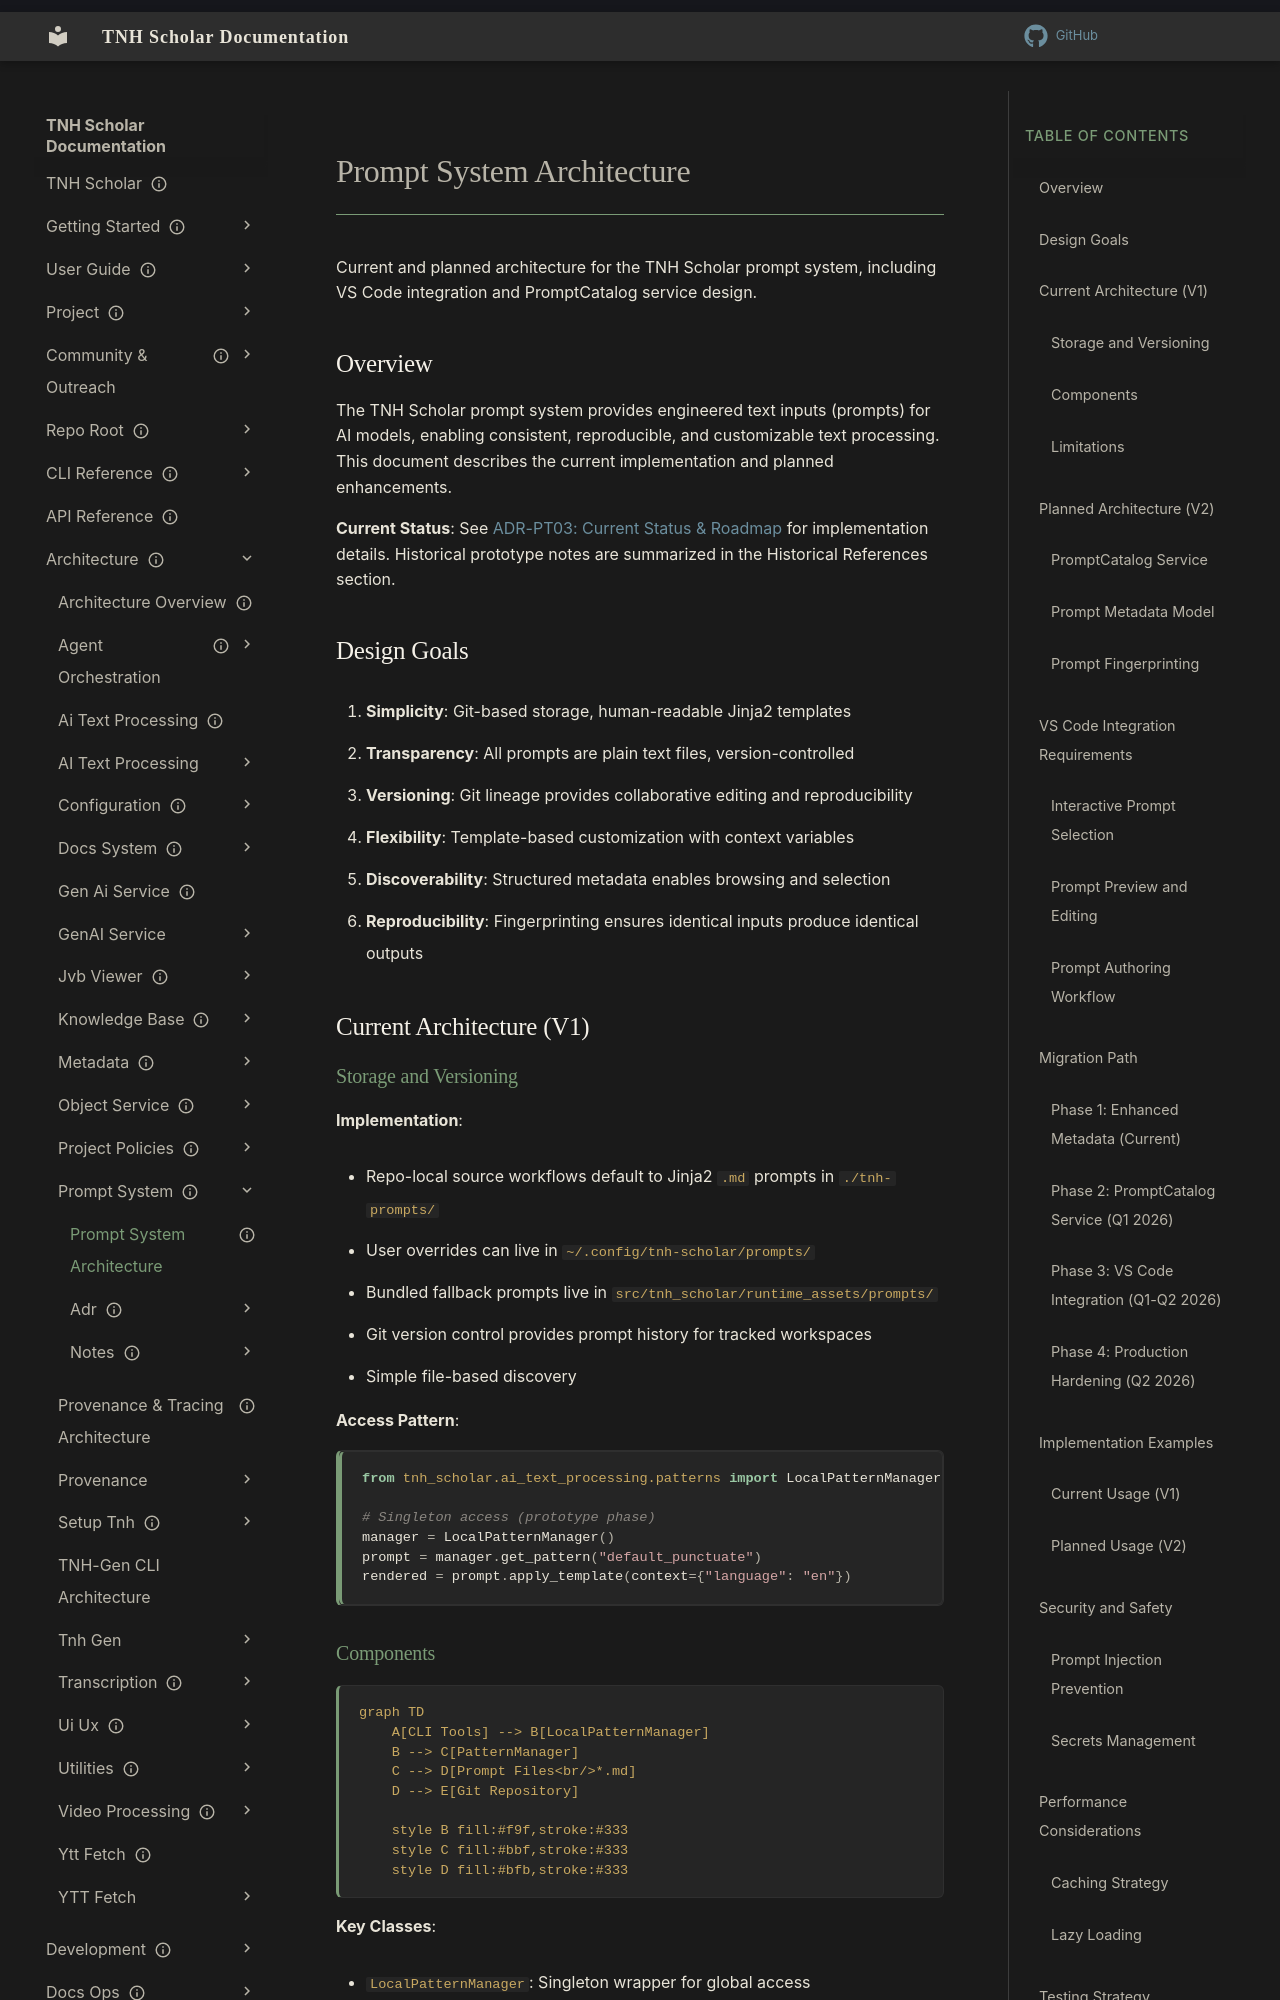

repository: aaronksolomon/tnh-scholar · page: architecture/prompt-system/prompt-system-architecture/index.html · generator: mkdocs

---
title: "Prompt System Architecture"
description: "Current and planned architecture for the TNH Scholar prompt system, including VS Code integration and PromptCatalog service design."
owner: ""
author: "Claude Sonnet 4.5"
status: current
created: "2025-11-29"
---
# Prompt System Architecture

Current and planned architecture for the TNH Scholar prompt system, including VS Code integration and PromptCatalog service design.

## Overview

The TNH Scholar prompt system provides engineered text inputs (prompts) for AI models, enabling consistent, reproducible, and customizable text processing. This document describes the current implementation and planned enhancements.

**Current Status**: See [ADR-PT03: Current Status & Roadmap](/architecture/prompt-system/adr/adr-pt03-prompt-system-status-roadmap.md) for implementation details. Historical prototype notes are summarized in the Historical References section.

## Design Goals

1. **Simplicity**: Git-based storage, human-readable Jinja2 templates
2. **Transparency**: All prompts are plain text files, version-controlled
3. **Versioning**: Git lineage provides collaborative editing and reproducibility
4. **Flexibility**: Template-based customization with context variables
5. **Discoverability**: Structured metadata enables browsing and selection
6. **Reproducibility**: Fingerprinting ensures identical inputs produce identical outputs

## Current Architecture (V1)

### Storage and Versioning

**Implementation**:

- Repo-local source workflows default to Jinja2 `.md` prompts in `./tnh-prompts/`
- User overrides can live in `~/.config/tnh-scholar/prompts/`
- Bundled fallback prompts live in `src/tnh_scholar/runtime_assets/prompts/`
- Git version control provides prompt history for tracked workspaces
- Simple file-based discovery

**Access Pattern**:

```python
from tnh_scholar.ai_text_processing.patterns import LocalPatternManager

# Singleton access (prototype phase)
manager = LocalPatternManager()
prompt = manager.get_pattern("default_punctuate")
rendered = prompt.apply_template(context={"language": "en"})
```
